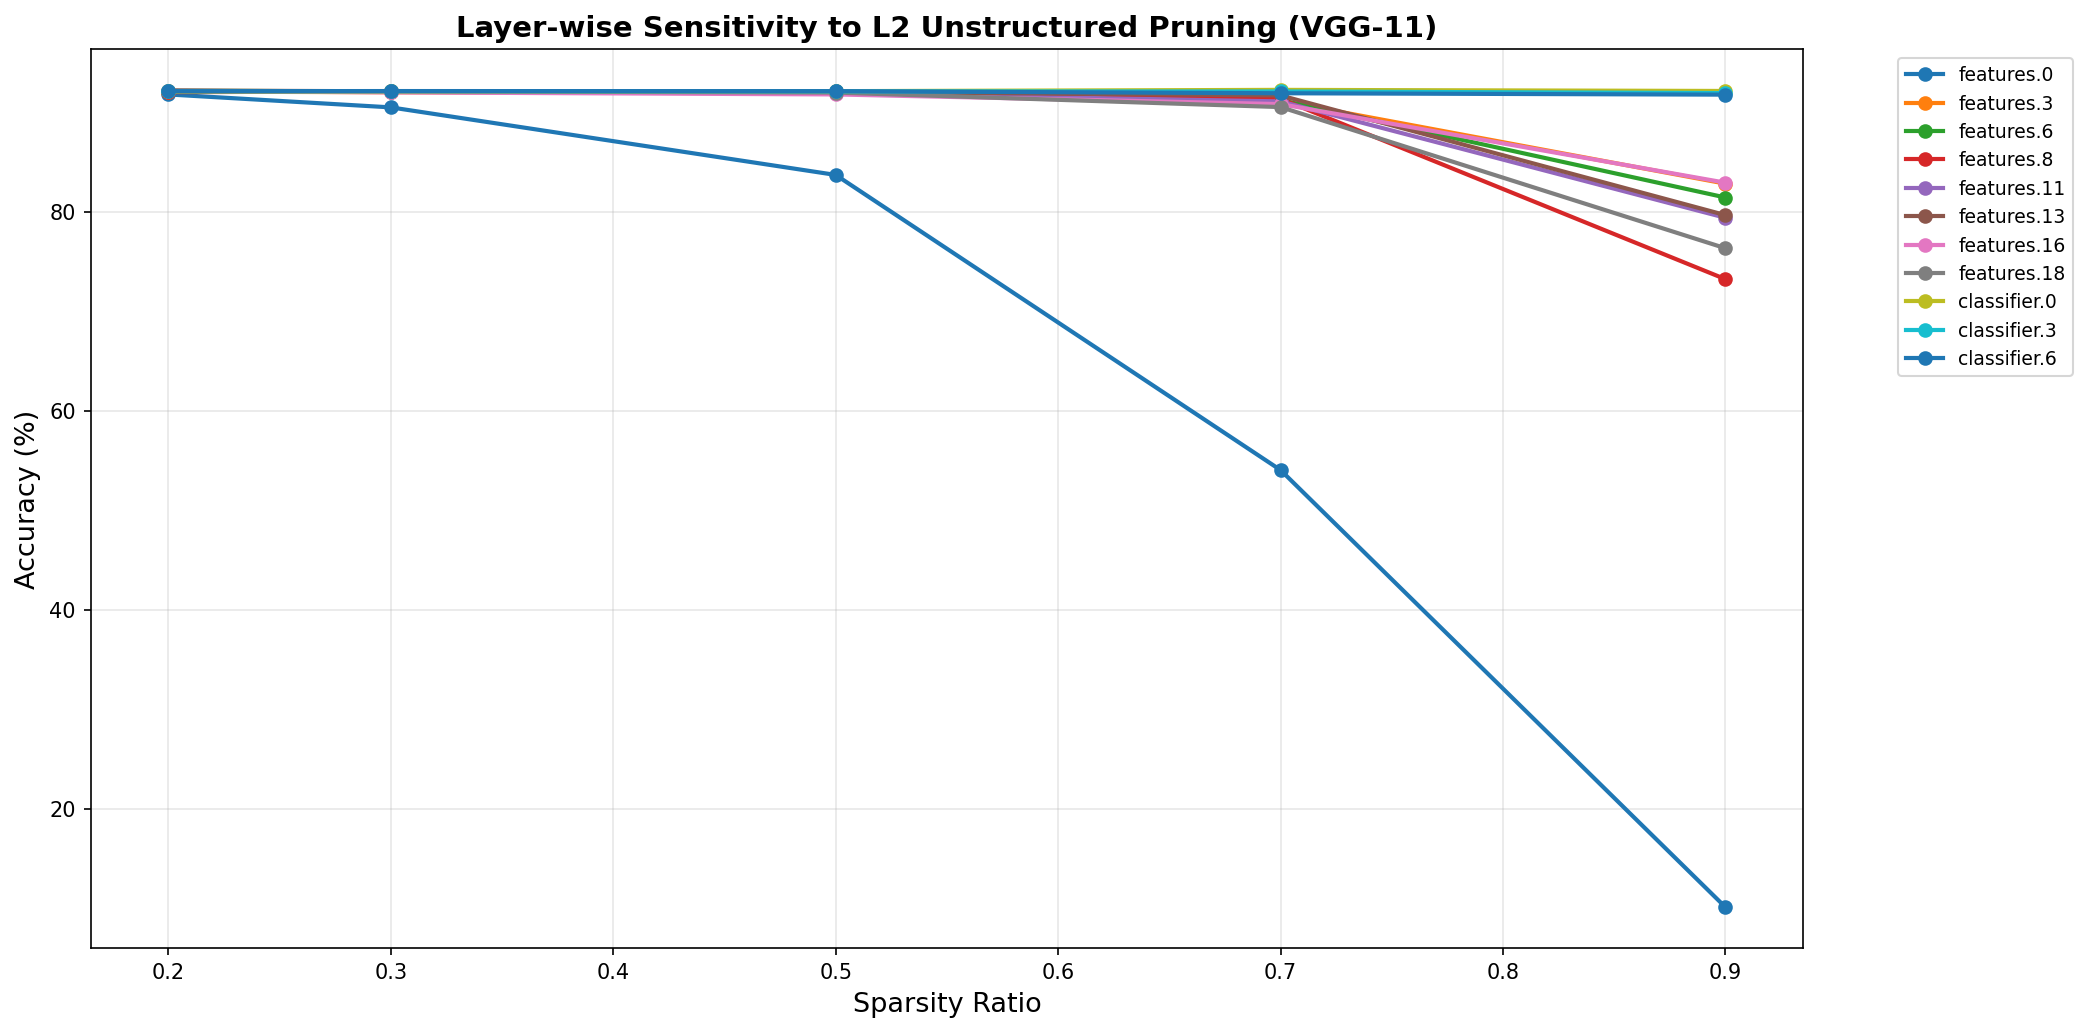

The table this chart was drawn from, first rows:
, 0.2, 0.3, 0.5, 0.7, 0.9
features.0, 91.8, 90.5, 83.71, 54.04, 10.1
features.3, 92.09, 92.02, 91.91, 91.17, 82.83
features.6, 92.18, 92.1, 92.08, 91.23, 81.44
features.8, 92.03, 92.1, 92.12, 91.36, 73.23
features.11, 92.17, 92.07, 91.9, 91.1, 79.4
features.13, 92.19, 92.12, 92.06, 91.7, 79.67
features.16, 92.15, 92.01, 91.8, 90.83, 82.93
features.18, 92.12, 92.12, 91.99, 90.53, 76.34
classifier.0, 92.1, 92.11, 92.13, 92.26, 92.15
classifier.3, 92.13, 92.13, 92.11, 92.1, 91.94
classifier.6, 92.13, 92.14, 92.13, 91.92, 91.78
